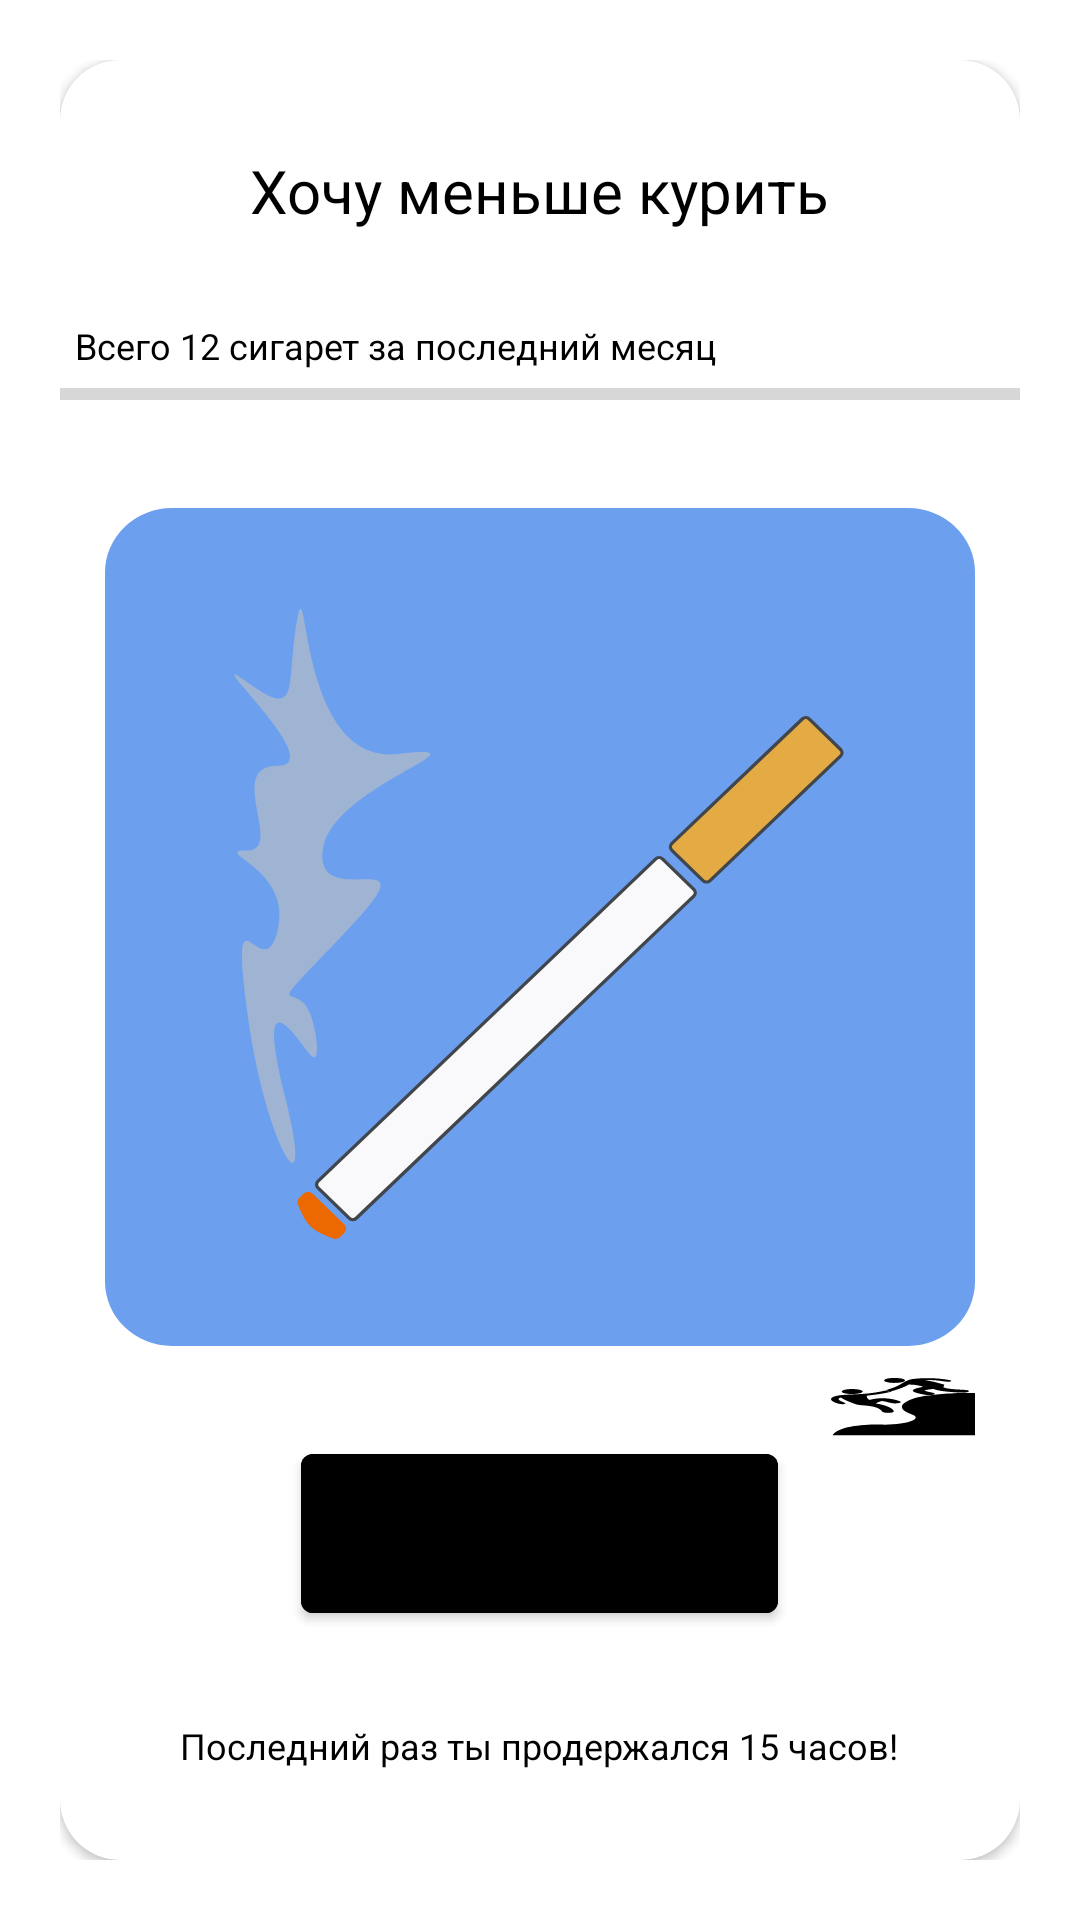

Layout XML and referenced resources for this Android screen:
<!-- AndroidManifest.xml: fallback theme Theme.MaterialComponents.DayNight.NoActionBar -->
<!-- res/layout/pattern_habit.xml -->
<?xml version="1.0" encoding="utf-8"?>
<androidx.constraintlayout.widget.ConstraintLayout
    xmlns:android="http://schemas.android.com/apk/res/android"
    xmlns:app="http://schemas.android.com/apk/res-auto"
    android:layout_width="match_parent"
    android:layout_height="match_parent"
    android:padding="20dp">

    <androidx.cardview.widget.CardView
        android:layout_width="match_parent"
        android:layout_height="match_parent"
        app:cardCornerRadius="20dp">
        <LinearLayout
            android:layout_width="match_parent"
            android:layout_height="match_parent"
            android:orientation="vertical"
            android:background="@color/cream">
            <TextView
                android:id="@+id/tv_title"
                android:layout_width="wrap_content"
                android:layout_height="wrap_content"
                android:layout_gravity="center_horizontal"
                android:layout_marginVertical="30dp"
                android:text="Хочу меньше курить"
                android:textSize="20sp"
                android:textColor="@color/black" />
            <TextView
                android:id="@+id/tv_progress"
                android:layout_width="wrap_content"
                android:layout_height="wrap_content"
                android:layout_marginStart="5dp"
                android:text="Всего 12 сигарет за последний месяц"
                android:textSize="12sp"
                android:textColor="@color/black"
                android:gravity="start"/>

            <ProgressBar
                android:id="@+id/progressBar"
                style="?android:attr/progressBarStyleHorizontal"
                android:layout_width="match_parent"
                android:layout_height="wrap_content"/>

            <FrameLayout
                android:layout_width="match_parent"
                android:layout_height="wrap_content"
                android:layout_weight="1">

                <ImageView
                    android:id="@+id/img_main"
                    android:layout_width="match_parent"
                    android:layout_height="match_parent"
                    android:layout_marginHorizontal="15dp"
                    android:layout_marginVertical="30dp"
                    android:background="@drawable/ic_smoking" />

                <ImageView
                    android:id="@+id/image_help"
                    android:layout_width="wrap_content"
                    android:layout_height="wrap_content"
                    android:layout_marginTop="320dp"
                    android:layout_marginEnd="15dp"
                    android:layout_gravity="end"
                    android:background="@drawable/ic_help" />
            </FrameLayout>

            <Button
                android:id="@+id/btn_do_it"
                android:layout_width="wrap_content"
                android:layout_height="wrap_content"
                android:layout_gravity="center_horizontal"
                android:backgroundTint="@color/cream"
                app:icon="@drawable/ic_stop_smoking"
                app:iconGravity="textStart"
                app:iconPadding="20dp"
                app:iconTint="@color/black"
                android:text="Just do it"
                android:textColor="@color/black"
                android:textAllCaps="false" />

            <TextView
                android:id="@+id/tv_motivation"
                android:layout_width="wrap_content"
                android:layout_height="wrap_content"
                android:layout_gravity="center_horizontal"
                android:layout_marginVertical="30dp"
                android:text="Последний раз ты продержался 15 часов!"
                android:textSize="12sp"
                android:textColor="@color/black"
                android:gravity="start"/>
        </LinearLayout>



    </androidx.cardview.widget.CardView>

</androidx.constraintlayout.widget.ConstraintLayout>
<!-- resources referenced by this layout -->
<resources>
  <color name="black">#000000</color>
  <!-- drawable ic_help: vector/xml drawable (drawable, 3547 chars, omitted) -->
  <!-- drawable ic_smoking (drawable) -->
  <vector xmlns:android="http://schemas.android.com/apk/res/android"
      android:width="260dp"
      android:height="260dp"
      android:viewportWidth="260"
      android:viewportHeight="260">
    <path
        android:pathData="M20,0L240,0A20,20 0,0 1,260 20L260,240A20,20 0,0 1,240 260L20,260A20,20 0,0 1,0 240L0,20A20,20 0,0 1,20 0z"
        android:fillColor="#6CA0EE"/>
    <path
        android:strokeWidth="1"
        android:pathData="M169.42,104.08L208.39,65.47A1.5,1.5 90.33,0 1,210.51 65.48L219.81,74.86A1.5,1.5 77.85,0 1,219.8 76.98L180.83,115.59A1.5,1.5 98.74,0 1,178.71 115.58L169.41,106.2A1.5,1.5 106.34,0 1,169.42 104.08z"
        android:fillColor="#E4AB44"
        android:strokeColor="#41464D"/>
    <path
        android:pathData="M57.62,215.97C57.37,215.28 57.57,214.51 58.09,213.99L59.3,212.79C60.08,212.02 61.35,212.02 62.13,212.81L71.43,222.19C72.2,222.98 72.2,224.24 71.41,225.02L70.21,226.21C69.68,226.73 68.91,226.92 68.22,226.67C66.48,226.03 63.19,224.66 61.42,222.89C59.62,221.09 58.25,217.73 57.62,215.97Z"
        android:fillColor="#EC6800"/>
    <path
        android:strokeWidth="1"
        android:pathData="M63.68,208.84L164.54,108.91A1.5,1.5 102.82,0 1,166.66 108.91L175.96,118.3A1.5,1.5 82.37,0 1,175.95 120.42L75.09,220.36A1.5,1.5 62.5,0 1,72.97 220.35L63.67,210.97A1.5,1.5 62.5,0 1,63.68 208.84z"
        android:fillColor="#F9F9FB"
        android:strokeColor="#41464D"/>
    <path
        android:pathData="M42.5,156.18C47.92,199 63.33,222.26 53.91,183.15C44.49,144.05 57.34,164.29 61.05,169.28C64.76,174.27 63.46,162.03 61.05,156.18C56.9,146.13 45.64,160.23 72.47,130.9C99.3,101.57 62.76,126.52 65.05,106.29C67.33,86.06 117.86,72.58 87.6,76.29C57.34,80 60.77,14.93 57.34,35.16C53.91,55.39 58.77,66.17 42.5,54.04C26.22,41.9 67.62,80 51.63,80C35.64,80 53.91,106.29 42.5,106.29C31.08,106.29 56.2,111.68 51.63,130.9C47.06,150.12 37.07,113.37 42.5,156.18Z"
        android:fillColor="#C4C2C0"
        android:fillAlpha="0.58"/>
  </vector>
  <!-- drawable ic_stop_smoking: vector/xml drawable (drawable, 6021 chars, omitted) -->
</resources>
